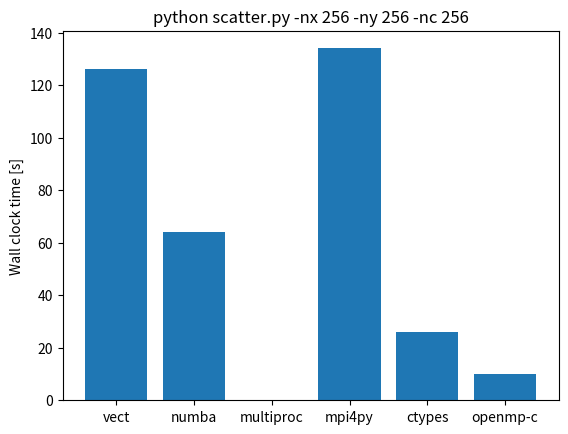

Recreate this plot in Python.
import matplotlib.pyplot as plt
import numpy as np

x =     ['original'  , 'vect' , 'numba','multiproc'  , 'mpi4py'   , 'ctypes', 'openmp-c']
times = [float('nan'), 2*60+6., 1*60+4., float('nan'), 2*60+14.   , 26.     , 10.       ]

fig, ax = plt.subplots()

ind = np.arange(len(x))
plt.bar(ind, times)
ax.set_xticklabels(x)

ax.set_ylabel('Wall clock time [s]')
ax.set_title('python scatter.py -nx 256 -ny 256 -nc 256')

plt.show()